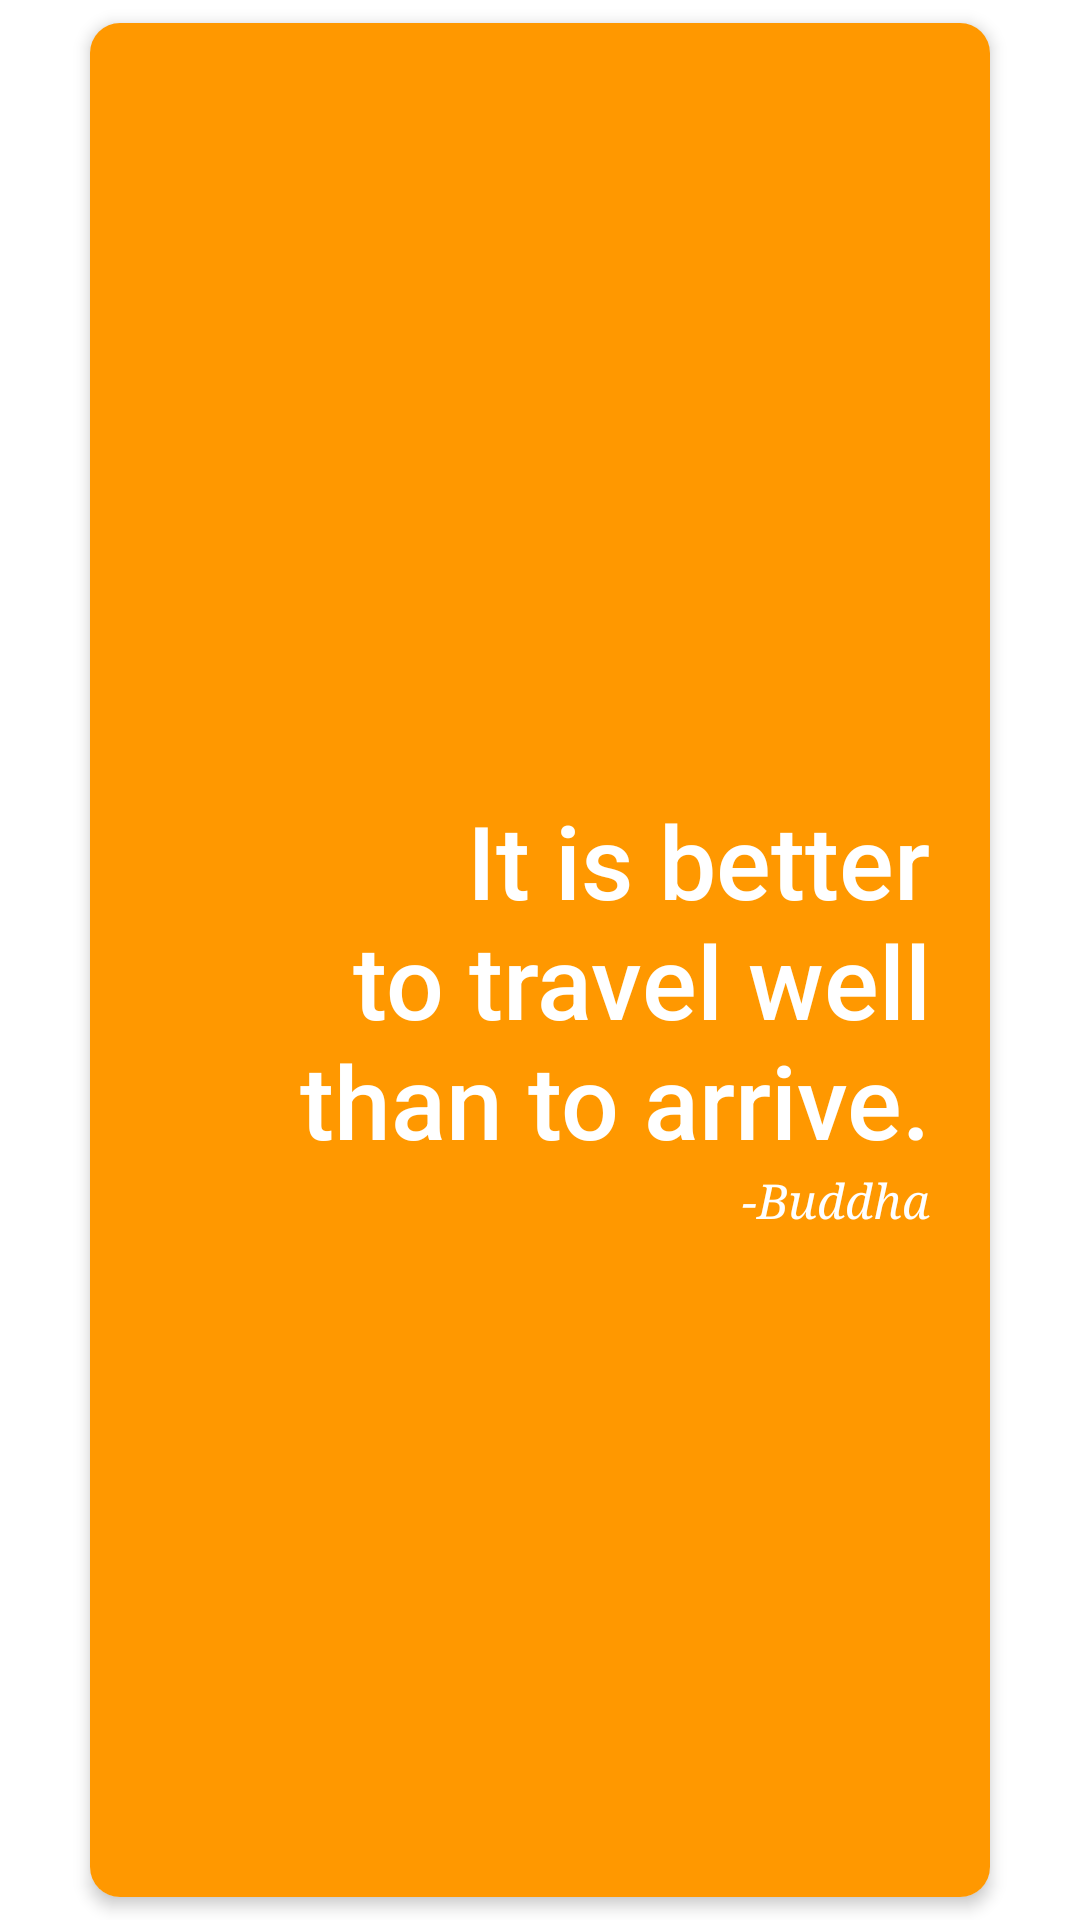

Write the Android layout XML for this screen, with the resource values it uses.
<!-- AndroidManifest.xml: application theme Theme.AfricanWisdom -->
<!-- res/layout/fragment_home.xml -->
<?xml version="1.0" encoding="utf-8"?>
<androidx.constraintlayout.widget.ConstraintLayout xmlns:android="http://schemas.android.com/apk/res/android"
    xmlns:app="http://schemas.android.com/apk/res-auto"
    xmlns:tools="http://schemas.android.com/tools"
    android:layout_width="match_parent"
    android:layout_height="match_parent"
    tools:context=".ui.home.HomeFragment">

    <androidx.cardview.widget.CardView
        android:layout_width="wrap_content"
        android:layout_height="wrap_content"
        app:cardBackgroundColor="@android:color/white"
        app:cardCornerRadius="@dimen/spacing_middle"
        app:cardElevation="3dp"
        app:cardUseCompatPadding="true"
        app:layout_constraintBottom_toBottomOf="parent"
        app:layout_constraintEnd_toEndOf="parent"
        app:layout_constraintStart_toStartOf="parent"
        app:layout_constraintTop_toTopOf="parent">

        <RelativeLayout
            android:layout_width="300dp"
            android:layout_height="match_parent"
            android:orientation="vertical">

            <ImageView
                android:layout_width="match_parent"
                android:layout_height="match_parent"
                android:scaleType="centerCrop"
                android:src="@drawable/image_10" />

            <View
                android:layout_width="match_parent"
                android:layout_height="match_parent"
                android:background="@color/orange_500" />

            <LinearLayout
                android:layout_width="match_parent"
                android:layout_height="wrap_content"
                android:layout_centerVertical="true"
                android:layout_margin="@dimen/spacing_mlarge"
                android:gravity="end"
                android:orientation="vertical"
                android:paddingStart="@dimen/spacing_xlarge"
                android:paddingLeft="@dimen/spacing_xlarge"
                android:paddingTop="@dimen/spacing_xlarge">

                <TextView
                    android:layout_width="match_parent"
                    android:layout_height="wrap_content"
                    android:gravity="end"
                    android:text="It is better to travel well than to arrive."
                    android:textAppearance="@style/TextAppearance.AppCompat.Display1"
                    android:textColor="@android:color/white"
                    app:fontFamily="sans-serif-medium" />

                <TextView
                    android:id="@+id/home"
                    android:layout_width="wrap_content"
                    android:layout_height="wrap_content"
                    android:text="-Buddha"
                    android:textAppearance="@style/TextAppearance.AppCompat.Subhead"
                    android:textColor="@android:color/white"
                    android:textStyle="italic"
                    app:fontFamily="serif" />

            </LinearLayout>


        </RelativeLayout>

    </androidx.cardview.widget.CardView>
</androidx.constraintlayout.widget.ConstraintLayout>
<!-- resources referenced by this layout -->
<resources>
  <color name="orange_500">#FF9800</color>
  <dimen name="spacing_middle">10dp</dimen>
  <dimen name="spacing_mlarge">20dp</dimen>
  <dimen name="spacing_xlarge">35dp</dimen>
  <style name="Theme.AfricanWisdom" parent="Theme.MaterialComponents.DayNight.NoActionBar">
          
          <item name="colorPrimary">@color/orange_200</item>
          <item name="colorPrimaryVariant">@color/orange_400</item>
          <item name="colorOnPrimary">@color/black</item>
          
          <item name="colorSecondary">@color/light_blue_200</item>
          <item name="colorSecondaryVariant">@color/blue_200</item>
          <item name="colorOnSecondary">@color/black</item>
          
          <item name="android:statusBarColor">?attr/colorPrimaryVariant</item>
      </style>
  <color name="orange_200">#FFCC80</color>
  <color name="orange_400">#FFA726</color>
  <color name="black">#FF000000</color>
  <color name="light_blue_200">#81D4FA</color>
  <color name="blue_200">#90CAF9</color>
</resources>
